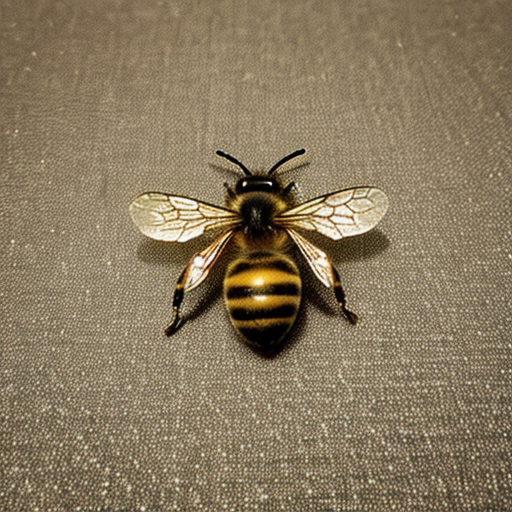
Generation parameters embedded in this image by AUTOMATIC1111 Stable Diffusion web UI or a fork of it (Forge, ...) (PNG 'parameters' text chunk):
bee
Negative prompt: person, human, men, women, painting, cartoon, anime, comic
Steps: 20, Sampler: DPM++ 2M, Schedule type: Karras, CFG scale: 7, Seed: 1990933072, Size: 512x512, Model hash: 463d6a9fe8, Model: absolutereality_v181, VAE hash: 235745af8d, VAE: vae-ft-mse-840000-ema-pruned.ckpt, Version: v1.10.1